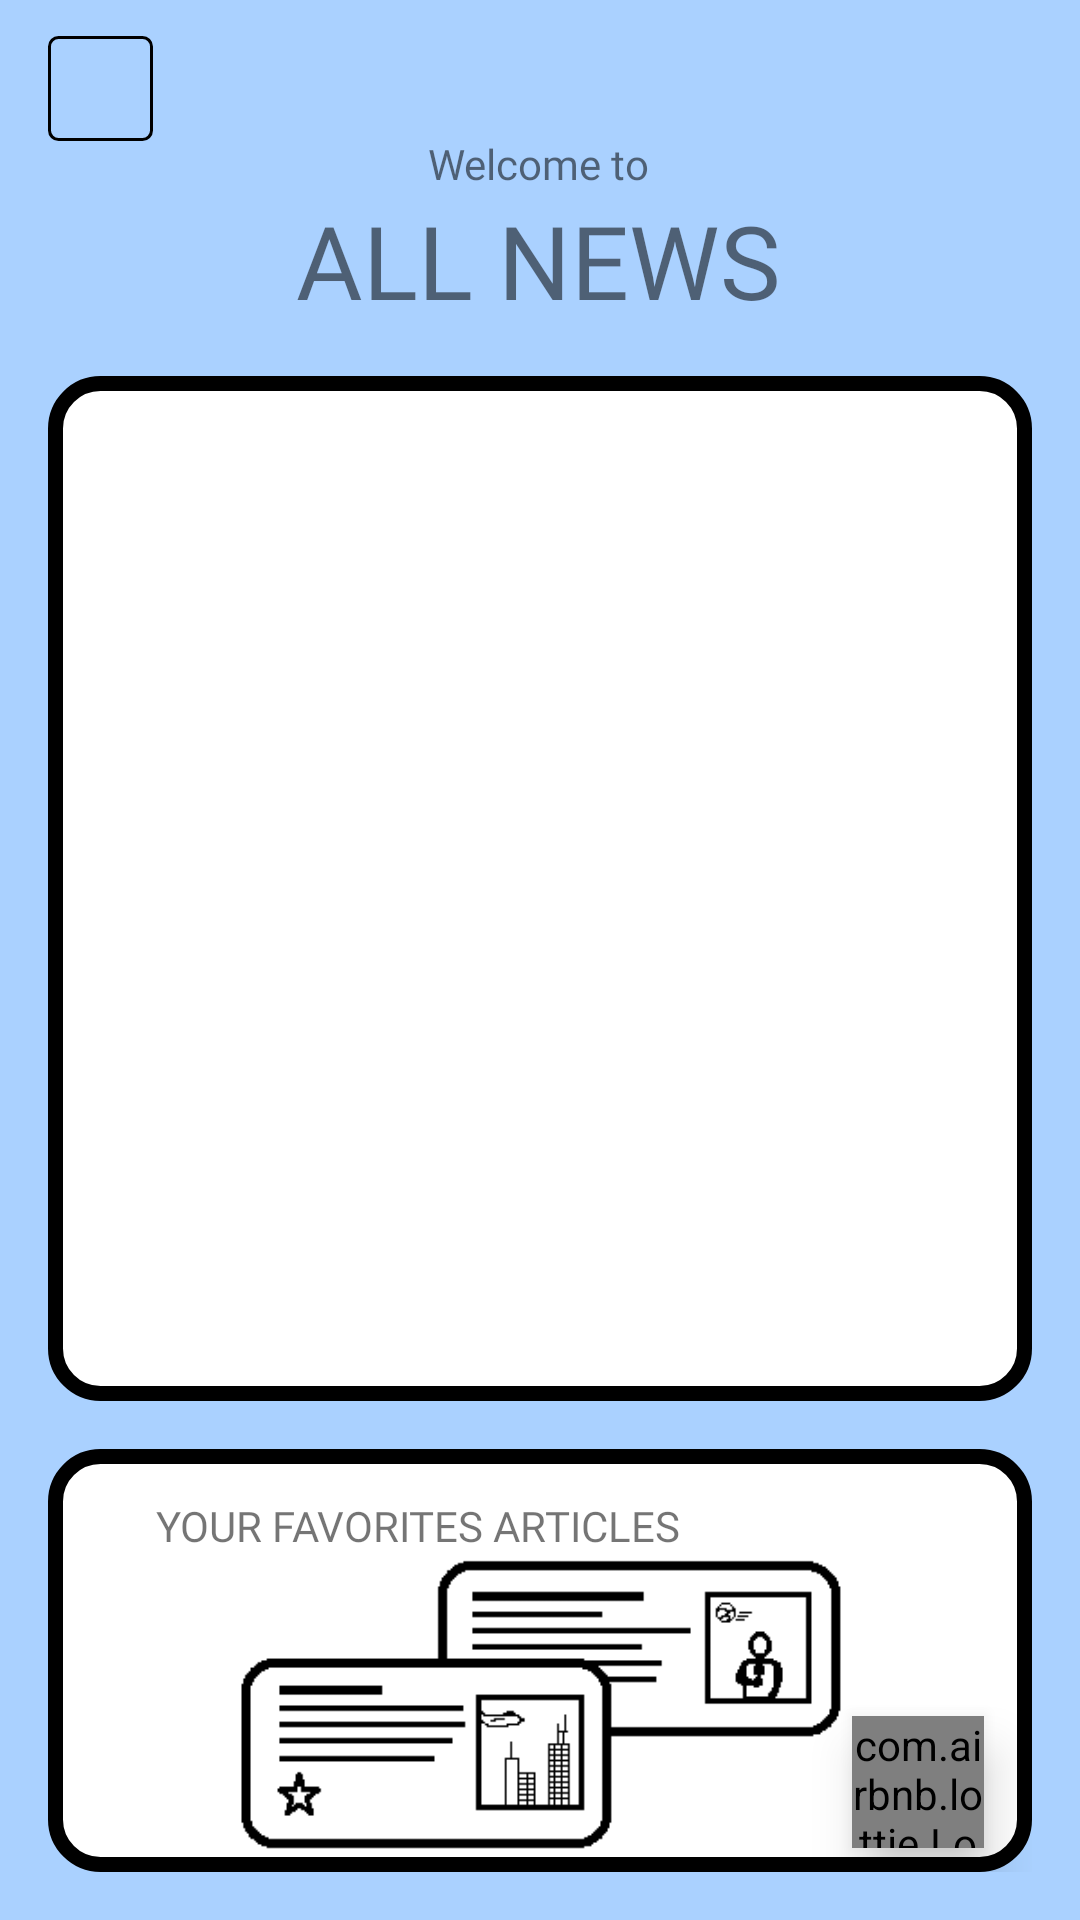

This screen was rendered from an Android layout file. Write that file and the resources it references.
<!-- AndroidManifest.xml: activity theme Theme.News.NoActionBar -->
<!-- res/layout/activity_welcome.xml -->
<?xml version="1.0" encoding="utf-8"?>
<androidx.constraintlayout.widget.ConstraintLayout xmlns:android="http://schemas.android.com/apk/res/android"
    xmlns:app="http://schemas.android.com/apk/res-auto"
    xmlns:tools="http://schemas.android.com/tools"
    android:layout_width="match_parent"
    android:layout_height="match_parent"
    tools:context=".ui.welcome_screen.WelcomeActivity"
    android:background="#550077ff">

    <Spinner
        android:id="@+id/spinner"
        android:layout_width="35dp"
        android:layout_height="35dp"
        android:layout_marginStart="16dp"
        android:layout_marginTop="12dp"
        android:background="@drawable/spinner_shape"
        android:spinnerMode="dropdown"
        app:layout_constraintStart_toStartOf="parent"
        app:layout_constraintTop_toTopOf="parent" />


    <androidx.constraintlayout.widget.ConstraintLayout
        android:id="@+id/layoutWelcomeNews"
        android:layout_width="0dp"
        android:layout_height="0dp"
        android:layout_margin="16dp"
        android:background="@drawable/welcome_layouts_shape"
        app:layout_constraintBottom_toTopOf="@+id/favoritesLayout"
        app:layout_constraintEnd_toEndOf="parent"
        app:layout_constraintStart_toStartOf="parent"
        app:layout_constraintTop_toBottomOf="@+id/textViewTitleWelcome">

        <androidx.recyclerview.widget.RecyclerView
            android:id="@+id/recyclerViewWelcome"
            android:layout_width="0dp"
            android:layout_height="0dp"
            android:layout_margin="16dp"
            app:layout_constraintBottom_toBottomOf="parent"
            app:layout_constraintEnd_toEndOf="parent"
            app:layout_constraintStart_toStartOf="parent"
            app:layout_constraintTop_toTopOf="parent" />

        <ProgressBar
            android:visibility="invisible"
            tools:visibility="visible"
            android:id="@+id/progressBarWelcome"
            style="?android:attr/progressBarStyle"
            android:layout_width="wrap_content"
            android:layout_height="wrap_content"
            app:layout_constraintBottom_toBottomOf="parent"
            app:layout_constraintEnd_toEndOf="parent"
            app:layout_constraintStart_toStartOf="parent"
            app:layout_constraintTop_toTopOf="parent" />

        <Button
            android:id="@+id/buttonRefresh"
            android:layout_width="wrap_content"
            android:layout_height="wrap_content"
            android:text="Refresh"
            android:visibility="invisible"
            tools:visibility="visible"
            android:backgroundTint="@color/gray"
            app:strokeWidth="3dp"
            app:layout_constraintBottom_toBottomOf="@+id/recyclerViewWelcome"
            app:layout_constraintEnd_toEndOf="@+id/recyclerViewWelcome"
            app:layout_constraintStart_toStartOf="@+id/recyclerViewWelcome"
            app:layout_constraintTop_toTopOf="@+id/recyclerViewWelcome" />
    </androidx.constraintlayout.widget.ConstraintLayout>


    <TextView
        android:id="@+id/textViewTitleWelcome"
        android:layout_width="wrap_content"
        android:layout_height="wrap_content"
        android:layout_marginTop="64dp"
        android:fontFamily="@font/amaranth"
        android:text="ALL NEWS"
        android:textSize="34sp"
        app:layout_constraintEnd_toEndOf="parent"
        app:layout_constraintHorizontal_bias="0.498"
        app:layout_constraintStart_toStartOf="parent"
        app:layout_constraintTop_toTopOf="parent" />

    <androidx.constraintlayout.widget.ConstraintLayout
        android:id="@+id/favoritesLayout"
        android:layout_width="0dp"
        android:layout_height="141dp"
        android:layout_margin="16dp"
        android:background="@drawable/welcome_layouts_shape"
        app:layout_constraintBottom_toBottomOf="parent"
        app:layout_constraintEnd_toEndOf="parent"
        app:layout_constraintStart_toStartOf="parent">

        <TextView
            android:id="@+id/textView2"
            android:layout_width="wrap_content"
            android:layout_height="wrap_content"
            android:layout_marginStart="36dp"
            android:layout_marginTop="16dp"
            android:fontFamily="@font/amaranth"
            android:text="YOUR FAVORITES ARTICLES"
            app:layout_constraintStart_toStartOf="parent"
            app:layout_constraintTop_toTopOf="parent" />

        <ImageView
            android:id="@+id/imageViewFavoritsIcon"
            android:layout_width="0dp"
            android:layout_height="0dp"
            android:layout_marginHorizontal="30dp"
            android:layout_marginBottom="5dp"
            app:layout_constraintBottom_toBottomOf="parent"
            app:layout_constraintEnd_toEndOf="parent"
            app:layout_constraintStart_toStartOf="parent"
            app:layout_constraintTop_toBottomOf="@+id/textView2"
            app:srcCompat="@drawable/favoritesicon" />
        <com.airbnb.lottie.LottieAnimationView
            android:id="@+id/animationArrowFavorites"
            android:translationZ="10dp"
            android:layout_width="44dp"
            android:layout_height="44dp"
            app:lottie_colorFilter="@color/black"
            app:lottie_url="REPLACE_JSON_URL"
            app:lottie_autoPlay="true"
            app:lottie_loop="true"
            android:layout_marginBottom="8dp"
            android:layout_marginEnd="16dp"
            app:layout_constraintEnd_toEndOf="parent"
            app:layout_constraintBottom_toBottomOf="parent"
            app:lottie_rawRes="@raw/arrow" />
    </androidx.constraintlayout.widget.ConstraintLayout>

    <TextView
        android:id="@+id/textViewWelcome"
        android:layout_width="wrap_content"
        android:layout_height="wrap_content"
        android:fontFamily="@font/amaranth"
        android:text="Welcome to"
        app:layout_constraintBottom_toTopOf="@+id/textViewTitleWelcome"
        app:layout_constraintEnd_toEndOf="@+id/textViewTitleWelcome"
        app:layout_constraintStart_toStartOf="@+id/textViewTitleWelcome" />


</androidx.constraintlayout.widget.ConstraintLayout>
<!-- resources referenced by this layout -->
<resources>
  <color name="black">#FF000000</color>
  <color name="gray">#dedede</color>
  <!-- drawable favoritesicon: png bitmap (drawable, 2569 bytes) -->
  <!-- drawable spinner_shape (drawable) -->
  <?xml version="1.0" encoding="utf-8"?>
  <shape xmlns:android="http://schemas.android.com/apk/res/android"
      android:shape="rectangle">
      <corners android:radius="3dp" />
      <stroke
          android:width="1dp"
          android:color="@color/black" />
  
  </shape>
  <!-- drawable welcome_layouts_shape (drawable) -->
  <?xml version="1.0" encoding="utf-8"?>
  <shape xmlns:android="http://schemas.android.com/apk/res/android"
      android:shape="rectangle" >
      <corners android:radius="15dp" />
      <stroke
          android:width="5dp"
          android:color="@color/black" />
      <solid android:color="#ffffff"/>
  </shape>
  <style name="Theme.News.NoActionBar">
          <item name="windowActionBar">false</item>
          <item name="windowNoTitle">true</item>
      </style>
</resources>
